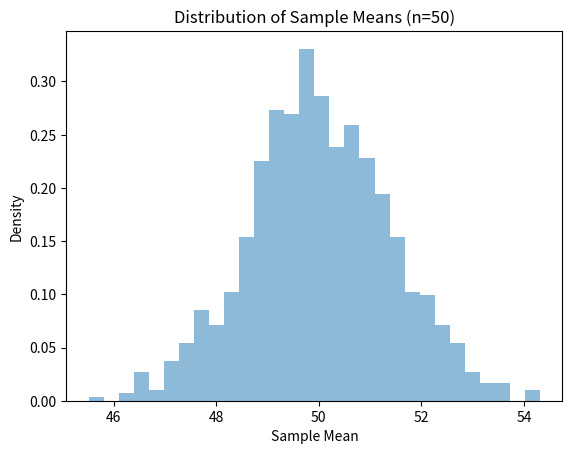

Python code for this plot:
import numpy as np
import matplotlib.pyplot as plt
import math

def mean(lst):
    return sum(lst)/len(lst)

def std(numbers):
    mean = sum(numbers) / len(numbers)
    variance = sum((x - mean) ** 2 for x in numbers) / len(numbers)
    std_dev = math.sqrt(variance)
    return std_dev

# Define the population
population = np.random.normal(loc=50, scale=10, size=100000)

# Define the sample size and number of samples to take
sample_size = 50
num_samples = 1000

# Take num_samples samples of size sample_size from the population
samples = [np.random.choice(population, size=sample_size) for _ in range(num_samples)]

# Compute the mean of each sample
sample_means = [np.mean(sample) for sample in samples]

# Plot the distribution of sample means
plt.hist(sample_means, bins=30, alpha=0.5, density=True)
plt.xlabel('Sample Mean')
plt.ylabel('Density')
plt.title('Distribution of Sample Means (n={})'.format(sample_size))
# plt.show()

print(f"mean of sample means is: {mean(sample_means)}")
print(f"mean of population is: {population.mean()}") # this is close to above mean

standard_error_of_means=std(sample_means)
std_population=population.std()
std_by=std_population/math.sqrt(sample_size)
print(f"standard_error_of_means is: {standard_error_of_means}")
print(f"std of population devided by sqrt of sample size is: {std_by}")
